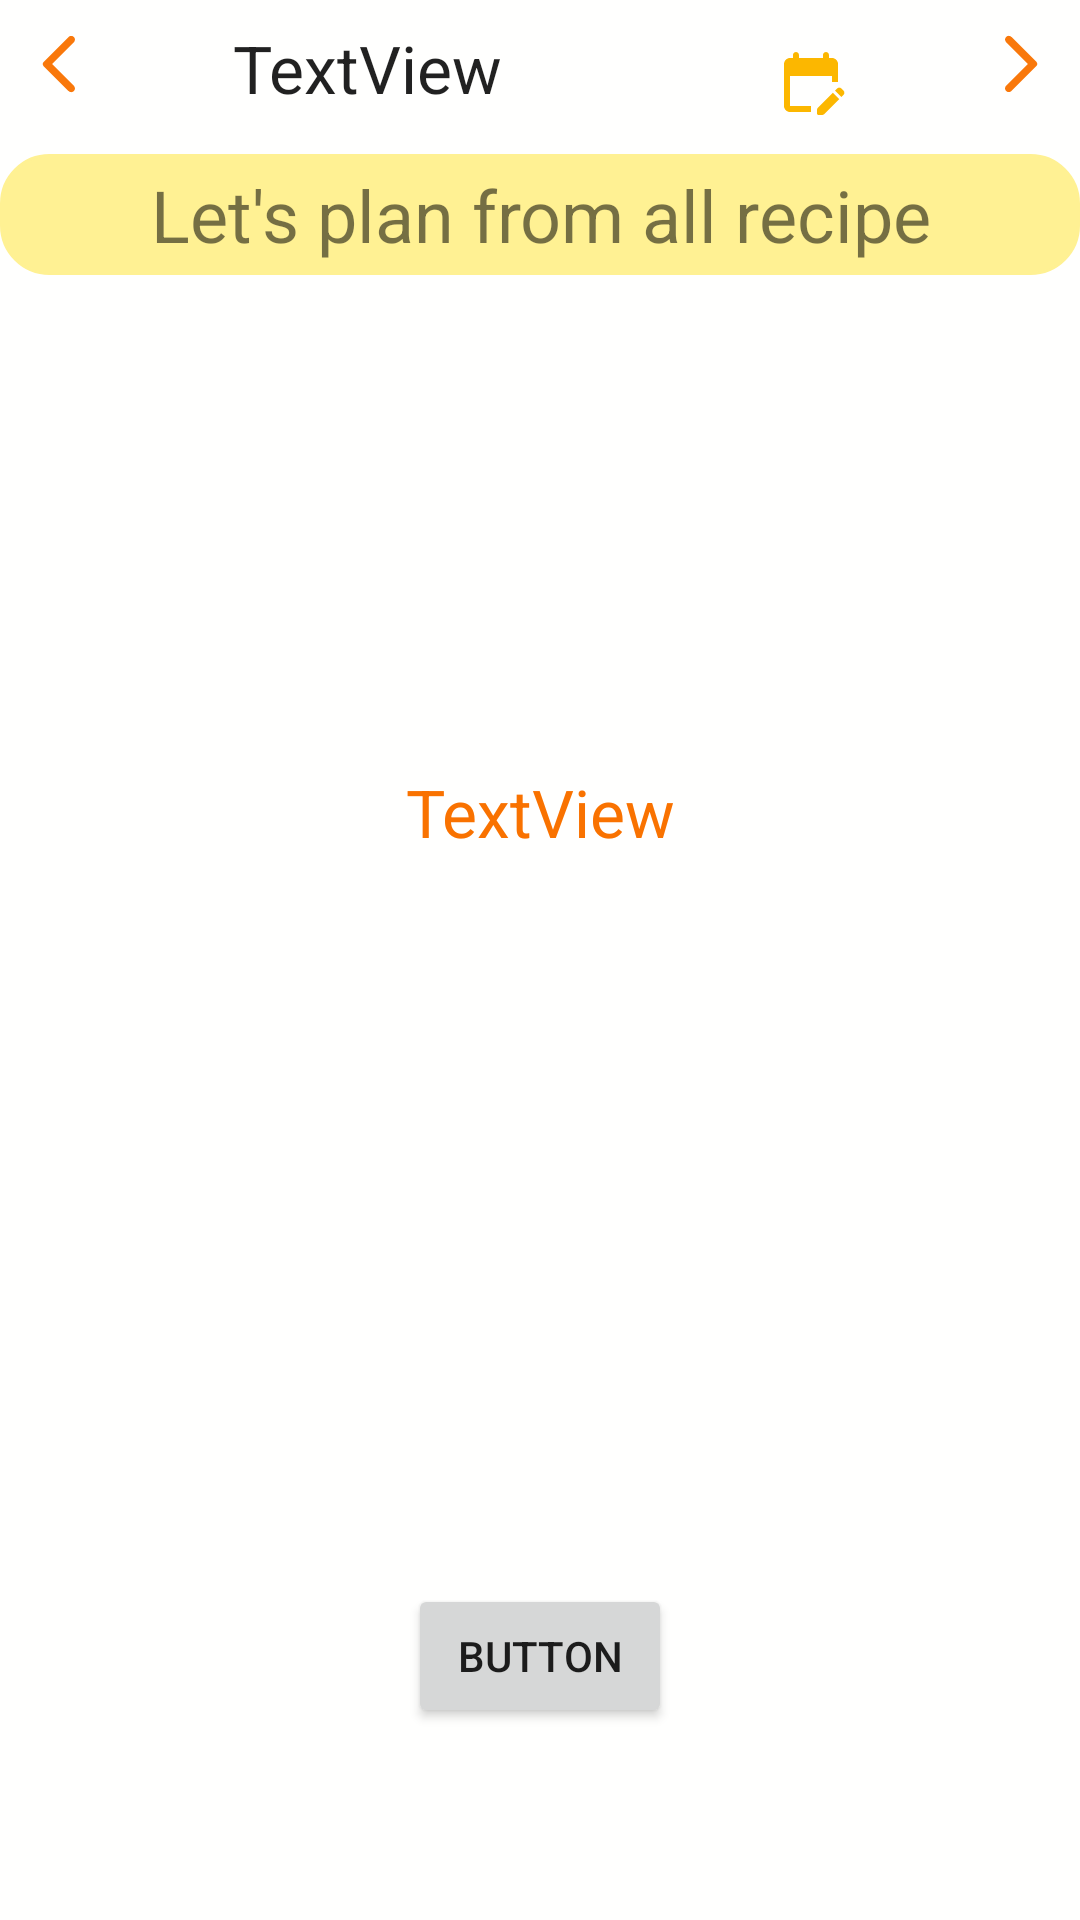

Write the Android layout XML for this screen, with the resource values it uses.
<!-- AndroidManifest.xml: application theme Theme.TheBestOfTeBest -->
<!-- res/layout/fragment_create_menu.xml -->
<?xml version="1.0" encoding="utf-8"?>
<layout xmlns:tools="http://schemas.android.com/tools"
    xmlns:android="http://schemas.android.com/apk/res/android"
    xmlns:app="http://schemas.android.com/apk/res-auto">
    <data>


        <variable
            name="viewModelMenu"
            type="zb.club.thebestoftebest.menu.ViewModelMenu" />

    </data>

    <androidx.constraintlayout.widget.ConstraintLayout
        android:layout_width="match_parent"
        android:layout_height="match_parent"
        android:background="#03FFF193">


        <TextView
            android:id="@+id/textViewDayInCreateMenu"
            android:layout_width="wrap_content"
            android:layout_height="wrap_content"
            android:layout_marginTop="8dp"
            android:text="TextView"
            android:textAppearance="@style/TextAppearance.AppCompat.Large"
            app:layout_constraintEnd_toStartOf="@+id/textViewDateFoCreateMenu"
            app:layout_constraintHorizontal_bias="0.5"
            app:layout_constraintStart_toEndOf="@+id/imageViewPreviewDay"
            app:layout_constraintTop_toTopOf="parent" />

        <TextView
            android:id="@+id/textViewDateFoCreateMenu"
            android:layout_width="wrap_content"
            android:layout_height="wrap_content"
            android:layout_marginTop="8dp"
            app:layout_constraintBottom_toTopOf="@+id/recyclerViewSelectMeal"
            app:layout_constraintEnd_toStartOf="@+id/imageViewCalendar"
            app:layout_constraintStart_toEndOf="@+id/textViewDayInCreateMenu"
            app:layout_constraintTop_toTopOf="parent" />

        <androidx.recyclerview.widget.RecyclerView
            android:id="@+id/recyclerViewSelectMeal"
            android:layout_width="match_parent"
            android:layout_height="wrap_content"
            app:layout_constraintEnd_toEndOf="parent"
            app:layout_constraintHorizontal_bias="0.0"
            app:layout_constraintStart_toStartOf="parent"
            app:layout_constraintTop_toBottomOf="@+id/constraintLayout" />

        <androidx.constraintlayout.widget.Guideline
            android:id="@+id/guidelineBetwenCreateMenu"
            android:layout_width="wrap_content"
            android:layout_height="wrap_content"
            android:orientation="horizontal"
            app:layout_constraintGuide_percent="0.4" />

        <androidx.constraintlayout.widget.ConstraintLayout
            android:id="@+id/constraintLayout"
            android:layout_width="match_parent"
            android:layout_height="wrap_content"
            android:layout_margin="4dp"
            android:layout_marginTop="8dp"
            android:background="@drawable/shapeimage"
            app:layout_constraintEnd_toEndOf="parent"
            app:layout_constraintStart_toStartOf="parent"
            app:layout_constraintTop_toBottomOf="@+id/textViewDayInCreateMenu" />

        <ScrollView
            android:id="@+id/scrollView3"
            android:layout_width="match_parent"
            android:layout_height="0dp"
            android:layout_marginBottom="64dp"
            app:layout_constraintBottom_toBottomOf="parent"
            app:layout_constraintEnd_toEndOf="parent"
            app:layout_constraintHorizontal_bias="1.0"
            app:layout_constraintStart_toStartOf="parent"
            app:layout_constraintTop_toBottomOf="@+id/textViewCreqteMenuForDay">

            <androidx.recyclerview.widget.RecyclerView
                android:id="@+id/recyclercreatemenuAllDay"
                android:layout_width="match_parent"
                android:layout_height="match_parent" />
        </ScrollView>

        <ImageView
            android:id="@+id/imageViewPreviewDay"
            android:layout_width="wrap_content"
            android:layout_height="wrap_content"
            android:layout_marginStart="8dp"
            android:layout_marginBottom="8dp"
            app:layout_constraintBottom_toTopOf="@+id/recyclerViewSelectMeal"
            app:layout_constraintStart_toStartOf="parent"
            app:srcCompat="@drawable/back" />

        <ImageView
            android:id="@+id/imageViewNextDay"
            android:layout_width="wrap_content"
            android:layout_height="wrap_content"
            android:layout_marginEnd="8dp"
            android:layout_marginBottom="8dp"
            app:layout_constraintBottom_toTopOf="@+id/recyclerViewSelectMeal"
            app:layout_constraintEnd_toEndOf="parent"
            app:srcCompat="@drawable/forward" />

        <TextView
            android:id="@+id/textViewCreqteMenuForDay"
            android:layout_width="wrap_content"
            android:layout_height="wrap_content"
            android:text="TextView"
            android:textAppearance="@style/TextAppearance.AppCompat.Large"
            android:textColor="@color/yellow_900"
            app:layout_constraintEnd_toEndOf="parent"
            app:layout_constraintStart_toStartOf="parent"
            app:layout_constraintTop_toTopOf="@+id/guidelineBetwenCreateMenu" />

        <ImageView
            android:id="@+id/imageViewCalendar"
            android:layout_width="wrap_content"
            android:layout_height="wrap_content"
            app:layout_constraintEnd_toStartOf="@+id/imageViewNextDay"
            app:layout_constraintStart_toEndOf="@+id/textViewDateFoCreateMenu"
            app:layout_constraintTop_toTopOf="@+id/textViewDateFoCreateMenu"
            app:srcCompat="@drawable/ic_edit_calendar" />

        <Button
            android:id="@+id/buttonSaveToCuurent"
            android:layout_width="wrap_content"
            android:layout_height="wrap_content"
            android:layout_marginBottom="64dp"
            android:text="Button"
            app:layout_constraintBottom_toBottomOf="parent"
            app:layout_constraintEnd_toEndOf="parent"
            app:layout_constraintStart_toStartOf="parent" />

        <TextView
            android:id="@+id/textViewAllrecipe"
            android:layout_width="0dp"
            android:layout_height="wrap_content"
            android:layout_marginTop="10dp"
            android:background="@drawable/shapeimage"
            android:backgroundTint="@color/on_check_color"
            android:gravity="center|center_horizontal|center_vertical"
            android:padding="4dp"
            android:text="Let's plan from all recipe"
            android:textSize="24sp"

            app:layout_constraintEnd_toEndOf="parent"
            app:layout_constraintStart_toStartOf="parent"
            app:layout_constraintTop_toBottomOf="@+id/recyclerViewSelectMeal" />

    </androidx.constraintlayout.widget.ConstraintLayout>



</layout>
<!-- resources referenced by this layout -->
<resources>
  <color name="yellow_900">#f97200</color>
  <!-- drawable back (drawable) -->
  <vector android:alpha="0.96" android:autoMirrored="true"
      android:height="24dp" android:tint="#F97200"
      android:viewportHeight="24" android:viewportWidth="24"
      android:width="24dp" xmlns:android="http://schemas.android.com/apk/res/android">
      <path android:fillColor="@android:color/white" android:pathData="M16.62,2.99c-0.49,-0.49 -1.28,-0.49 -1.77,0L6.54,11.3c-0.39,0.39 -0.39,1.02 0,1.41l8.31,8.31c0.49,0.49 1.28,0.49 1.77,0s0.49,-1.28 0,-1.77L9.38,12l7.25,-7.25c0.48,-0.48 0.48,-1.28 -0.01,-1.76z"/>
  </vector>
  <!-- drawable forward (drawable) -->
  <vector android:alpha="0.96" android:autoMirrored="true"
      android:height="24dp" android:tint="#F97200"
      android:viewportHeight="24" android:viewportWidth="24"
      android:width="24dp" xmlns:android="http://schemas.android.com/apk/res/android">
      <path android:fillColor="@android:color/white" android:pathData="M7.38,21.01c0.49,0.49 1.28,0.49 1.77,0l8.31,-8.31c0.39,-0.39 0.39,-1.02 0,-1.41L9.15,2.98c-0.49,-0.49 -1.28,-0.49 -1.77,0s-0.49,1.28 0,1.77L14.62,12l-7.25,7.25c-0.48,0.48 -0.48,1.28 0.01,1.76z"/>
  </vector>
  <!-- drawable ic_edit_calendar (drawable) -->
  <vector android:height="24dp" android:tint="#FCB700"
      android:viewportHeight="24" android:viewportWidth="24"
      android:width="24dp" xmlns:android="http://schemas.android.com/apk/res/android">
      <path android:fillColor="@android:color/white" android:pathData="M12,22H5c-1.11,0 -2,-0.9 -2,-2L3.01,6c0,-1.1 0.88,-2 1.99,-2h1V3c0,-0.55 0.45,-1 1,-1s1,0.45 1,1v1h8V3c0,-0.55 0.45,-1 1,-1s1,0.45 1,1v1h1c1.1,0 2,0.9 2,2v6h-2v-2H5v10h7V22zM22.13,16.99l0.71,-0.71c0.39,-0.39 0.39,-1.02 0,-1.41l-0.71,-0.71c-0.39,-0.39 -1.02,-0.39 -1.41,0l-0.71,0.71L22.13,16.99zM21.42,17.7l-5.01,5.01c-0.18,0.18 -0.44,0.29 -0.7,0.29H14.5c-0.28,0 -0.5,-0.22 -0.5,-0.5v-1.21c0,-0.27 0.11,-0.52 0.29,-0.71l5.01,-5.01L21.42,17.7z"/>
  </vector>
  <!-- drawable shapeimage (drawable) -->
  <shape xmlns:android="http://schemas.android.com/apk/res/android"
      android:shape="rectangle">
      <corners android:radius="16dp" />
      <solid android:color="@color/yellow_200" />
  
      <stroke
          android:width="1dp"
          android:color="@color/yellow_200" />
  </shape>
  <style name="Theme.TheBestOfTeBest" parent="Theme.MaterialComponents.DayNight.DarkActionBar">
          
          <item name="colorPrimary">@color/yellow_500</item>
          <item name="colorPrimaryVariant">@color/yellow_700</item>
          <item name="colorOnPrimary">@color/white</item>
          
          <item name="colorSecondary">@color/yellow_900</item>
          <item name="colorSecondaryVariant">@color/blue_900</item>
          <item name="colorOnSecondary">@color/white</item>
          
          <item name="android:statusBarColor" tools:targetApi="l">?attr/colorPrimaryVariant</item>
          
      </style>
  <color name="yellow_200">#fff193</color>
  <color name="yellow_500">#FFE30E</color>
  <color name="yellow_700">#fcb700</color>
  <color name="white">#FFFFFFFF</color>
  <color name="blue_900">#000fee</color>
</resources>
